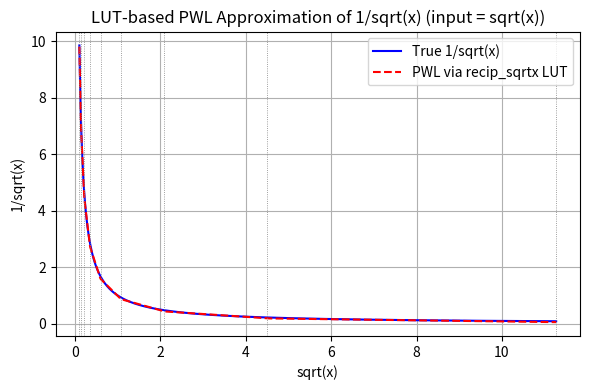

Generate this figure with matplotlib:
import numpy as np
import matplotlib.pyplot as plt


# Q8.8 → float 변환 함수
def q8_8_to_float(q, signed=False):
    if signed and q >= 0x8000:
        q -= 0x10000
    return q / 256.0


# LUT 데이터 (Q8.8, from .h file)
recip_sqrtx_breakpoints_q88 = [
    0x001A,
    0x0024,
    0x0038,
    0x005A,
    0x0099,
    0x0114,
    0x0216,
    0x0482,
    0x0B45,
]
recip_sqrtx_slopes_q88 = [
    0xB541,
    0xDFA3,
    0xF339,
    0xFB5F,
    0xFE80,
    0xFF93,
    0xFFE6,
    0xFFFB,
]
recip_sqrtx_intercepts_q88 = [
    0x1164,
    0x0B78,
    0x0738,
    0x045A,
    0x027C,
    0x0154,
    0x00A6,
    0x0047,
]

# Q8.8 → float 변환
breakpoints = [q8_8_to_float(q) for q in recip_sqrtx_breakpoints_q88]
slopes = [q8_8_to_float(q, signed=True) for q in recip_sqrtx_slopes_q88]
intercepts = [q8_8_to_float(q, signed=True) for q in recip_sqrtx_intercepts_q88]


# 안전한 PWL 평가 함수
def evaluate_pwl(x, breaks, slopes, intercepts):
    y = np.zeros_like(x)
    for i in range(len(slopes)):
        x0, x1 = breaks[i], breaks[i + 1]
        mask = (x >= x0) & (x < x1)
        y[mask] = slopes[i] * x[mask] + intercepts[i]
    y[x >= breaks[-1]] = slopes[-1] * x[x >= breaks[-1]] + intercepts[-1]
    return y


# 도메인: sqrt(x) 자체를 x축으로 사용
sqrt_x_vals = np.linspace(breakpoints[0], breakpoints[-1], 1000)
true_rsqrt = 1 / sqrt_x_vals
pwl_rsqrt = evaluate_pwl(sqrt_x_vals, breakpoints, slopes, intercepts)

# 그래프 출력
plt.figure(figsize=(6, 4))
plt.plot(sqrt_x_vals, true_rsqrt, label="True 1/sqrt(x)", color="blue")
plt.plot(
    sqrt_x_vals, pwl_rsqrt, label="PWL via recip_sqrtx LUT", color="red", linestyle="--"
)
for bp in breakpoints:
    plt.axvline(x=bp, color="gray", linestyle=":", linewidth=0.6)
plt.xlabel("sqrt(x)")
plt.ylabel("1/sqrt(x)")
plt.title("LUT-based PWL Approximation of 1/sqrt(x) (input = sqrt(x))")
plt.grid(True)
plt.legend()
plt.tight_layout()
plt.show()
